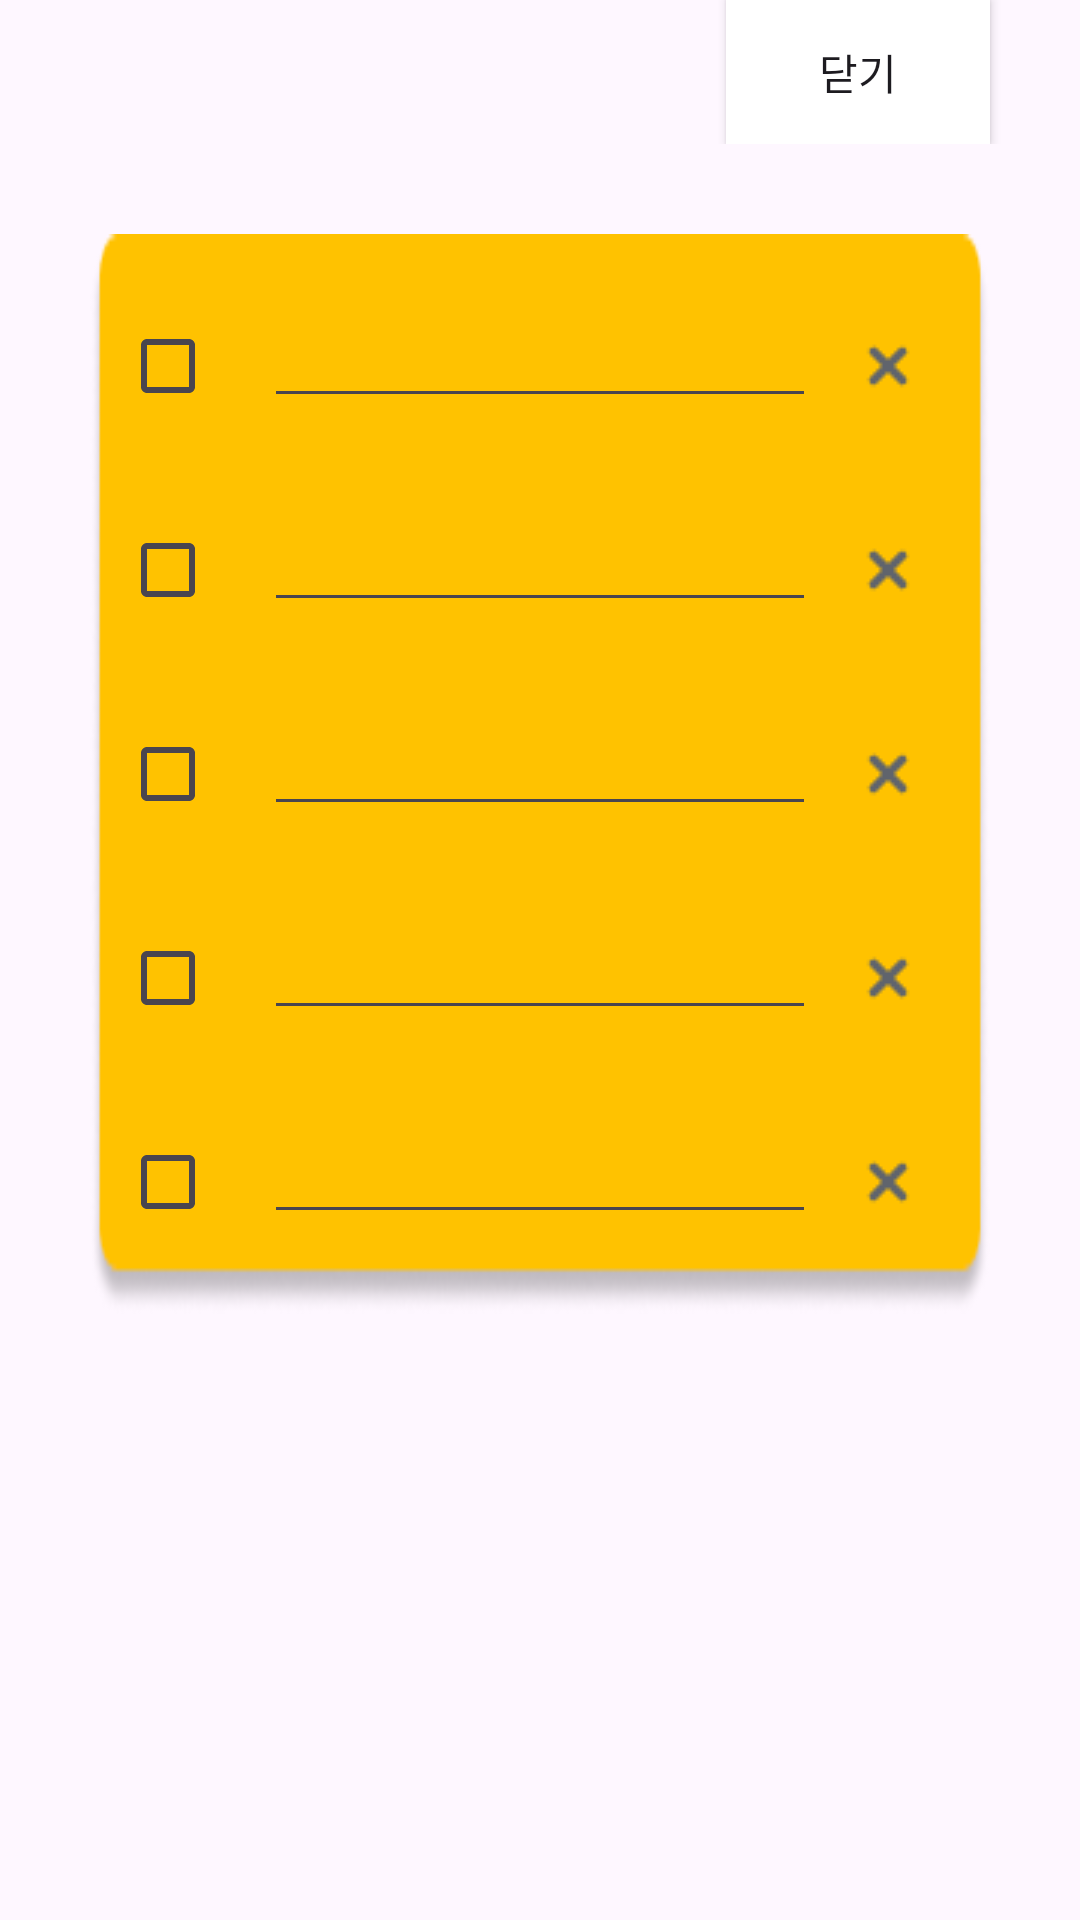

Produce the Android XML layout that renders to this screen, including the resource entries it uses.
<!-- AndroidManifest.xml: application theme Theme.DongnaeFriend_Android -->
<!-- res/layout/dialog_accountmemo.xml -->
<?xml version="1.0" encoding="utf-8"?>
<LinearLayout xmlns:android="http://schemas.android.com/apk/res/android"
    xmlns:tools="http://schemas.android.com/tools"
    android:layout_width="match_parent"
    android:layout_height="wrap_content"
    xmlns:app="http://schemas.android.com/apk/res-auto"
    tools:context=".MemoDialog"
    android:orientation="vertical">

    <androidx.constraintlayout.widget.ConstraintLayout
        android:layout_width="match_parent"
        android:layout_height="wrap_content"
        android:layout_marginBottom="30sp">

        <Button
            android:id="@+id/button_memoclose"
            android:layout_width="wrap_content"
            android:layout_height="wrap_content"
            app:layout_constraintTop_toTopOf="parent"
            app:layout_constraintEnd_toEndOf="parent"
            android:layout_marginEnd="30sp"
            android:text="닫기"
            android:background="@color/white"/>

    </androidx.constraintlayout.widget.ConstraintLayout>

    <LinearLayout
        android:layout_width="match_parent"
        android:layout_height="wrap_content"
        android:background="@drawable/img_popupaccountmemo"
        android:orientation="vertical"
        android:layout_marginHorizontal="30sp"
        android:layout_marginBottom="100dp">


        <androidx.constraintlayout.widget.ConstraintLayout
            android:layout_width="match_parent"
            android:layout_height="wrap_content"
            android:id="@+id/Const_memo1"
            android:layout_marginHorizontal="10dp"
            android:layout_marginTop="20dp">

            <CheckBox
                android:id="@+id/checkbox_accountmemo1"
                android:layout_width="wrap_content"
                android:layout_height="wrap_content"
                app:layout_constraintTop_toTopOf="parent"
                app:layout_constraintStart_toStartOf="parent"
                />

            <EditText
                android:id="@+id/edittext_accountmemo1"
                android:layout_width="0dp"
                android:layout_height = "wrap_content"
                app:layout_constraintTop_toTopOf="parent"
                app:layout_constraintStart_toEndOf="@id/checkbox_accountmemo1"
                app:layout_constraintEnd_toStartOf="@id/imageview_memodelete1" />


            <ImageView
                android:id="@+id/imageview_memodelete1"
                android:layout_width="wrap_content"
                android:layout_height="wrap_content"
                app:layout_constraintStart_toEndOf="@id/edittext_accountmemo1"
                app:layout_constraintTop_toTopOf="parent"
                app:layout_constraintEnd_toEndOf="parent"
                android:src="@drawable/button_memodelete"/>

        </androidx.constraintlayout.widget.ConstraintLayout>




        <androidx.constraintlayout.widget.ConstraintLayout
            android:layout_width="match_parent"
            android:layout_height="wrap_content"
            android:id="@+id/Const_memo2"
            android:layout_marginHorizontal="10dp"
            android:layout_marginTop="20sp"
            >

            <CheckBox
                android:id="@+id/checkbox_accountmemo2"
                android:layout_width="wrap_content"
                android:layout_height="wrap_content"
                app:layout_constraintTop_toTopOf="parent"
                app:layout_constraintStart_toStartOf="parent"
                />

            <EditText
                android:id="@+id/edittext_accountmemo2"
                android:layout_width="0dp"
                android:layout_height = "wrap_content"
                app:layout_constraintTop_toTopOf="parent"
                app:layout_constraintStart_toEndOf="@id/checkbox_accountmemo2"
                app:layout_constraintEnd_toStartOf="@id/imageview_memodelete2"
                android:hint="" />

            <ImageView
                android:id="@+id/imageview_memodelete2"
                android:layout_width="wrap_content"
                android:layout_height="wrap_content"
                app:layout_constraintStart_toEndOf="@id/edittext_accountmemo2"
                app:layout_constraintTop_toTopOf="parent"
                app:layout_constraintEnd_toEndOf="parent"
                android:src="@drawable/button_memodelete"/>

        </androidx.constraintlayout.widget.ConstraintLayout>

        <androidx.constraintlayout.widget.ConstraintLayout
            android:layout_width="match_parent"
            android:layout_height="wrap_content"
            android:id="@+id/Const_memo3"
            android:layout_marginHorizontal="10dp"
            android:layout_marginTop="20sp"
            >

            <CheckBox
                android:id="@+id/checkbox_accountmemo3"
                android:layout_width="wrap_content"
                android:layout_height="wrap_content"
                app:layout_constraintTop_toTopOf="parent"
                app:layout_constraintStart_toStartOf="parent"
                />

            <EditText
                android:id="@+id/edittext_accountmemo3"
                android:layout_width="0dp"
                android:layout_height = "wrap_content"
                app:layout_constraintTop_toTopOf="parent"
                app:layout_constraintStart_toEndOf="@id/checkbox_accountmemo3"
                app:layout_constraintEnd_toStartOf="@id/imageview_memodelete3"
                 />

            <ImageView
                android:id="@+id/imageview_memodelete3"
                android:layout_width="wrap_content"
                android:layout_height="wrap_content"
                app:layout_constraintStart_toEndOf="@id/edittext_accountmemo3"
                app:layout_constraintTop_toTopOf="parent"
                app:layout_constraintEnd_toEndOf="parent"
                android:src="@drawable/button_memodelete"/>

        </androidx.constraintlayout.widget.ConstraintLayout>

        <androidx.constraintlayout.widget.ConstraintLayout
            android:layout_width="match_parent"
            android:layout_height="wrap_content"
            android:id="@+id/Const_memo4"
            android:layout_marginHorizontal="10dp"
            android:layout_marginTop="20sp"
            >

            <CheckBox
                android:id="@+id/checkbox_accountmemo4"
                android:layout_width="wrap_content"
                android:layout_height="wrap_content"
                app:layout_constraintTop_toTopOf="parent"
                app:layout_constraintStart_toStartOf="parent"
                />

            <EditText
                android:id="@+id/edittext_accountmemo4"
                android:layout_width="0dp"
                android:layout_height = "wrap_content"
                app:layout_constraintTop_toTopOf="parent"
                app:layout_constraintStart_toEndOf="@id/checkbox_accountmemo4"
                app:layout_constraintEnd_toStartOf="@id/imageview_memodelete4"
                android:hint=" " />

            <ImageView
                android:id="@+id/imageview_memodelete4"
                android:layout_width="wrap_content"
                android:layout_height="wrap_content"
                app:layout_constraintStart_toEndOf="@id/edittext_accountmemo4"
                app:layout_constraintTop_toTopOf="parent"
                app:layout_constraintEnd_toEndOf="parent"
                android:src="@drawable/button_memodelete"/>

        </androidx.constraintlayout.widget.ConstraintLayout>

        <androidx.constraintlayout.widget.ConstraintLayout
            android:layout_width="match_parent"
            android:layout_height="wrap_content"
            android:id="@+id/Const_memo5"
            android:layout_marginHorizontal="10dp"
            android:layout_marginBottom="20dp"
            android:layout_marginTop="20sp"
            >

            <CheckBox
                android:id="@+id/checkbox_accountmemo5"
                android:layout_width="wrap_content"
                android:layout_height="wrap_content"
                app:layout_constraintTop_toTopOf="parent"
                app:layout_constraintStart_toStartOf="parent"
                />

            <EditText
                android:id="@+id/edittext_accountmemo5"
                android:layout_width="0dp"
                android:layout_height = "wrap_content"
                app:layout_constraintTop_toTopOf="parent"
                app:layout_constraintStart_toEndOf="@id/checkbox_accountmemo5"
                app:layout_constraintEnd_toStartOf="@id/imageview_memodelete5"
                android:hint=" " />

            <ImageView
                android:id="@+id/imageview_memodelete5"
                android:layout_width="wrap_content"
                android:layout_height="wrap_content"
                app:layout_constraintStart_toEndOf="@id/edittext_accountmemo5"
                app:layout_constraintTop_toTopOf="parent"
                app:layout_constraintEnd_toEndOf="parent"
                android:src="@drawable/button_memodelete"/>

        </androidx.constraintlayout.widget.ConstraintLayout>




    </LinearLayout>



</LinearLayout>
<!-- resources referenced by this layout -->
<resources>
  <color name="white">#FFFFFFFF</color>
  <!-- drawable button_memodelete: png bitmap (drawable, 268 bytes) -->
  <!-- drawable img_popupaccountmemo: png bitmap (drawable, 4631 bytes) -->
  <style name="Theme.DongnaeFriend_Android" parent="Base.Theme.DongnaeFriend_Android" />
  <style name="Base.Theme.DongnaeFriend_Android" parent="Theme.Material3.DayNight.NoActionBar">
          
          
      </style>
</resources>
